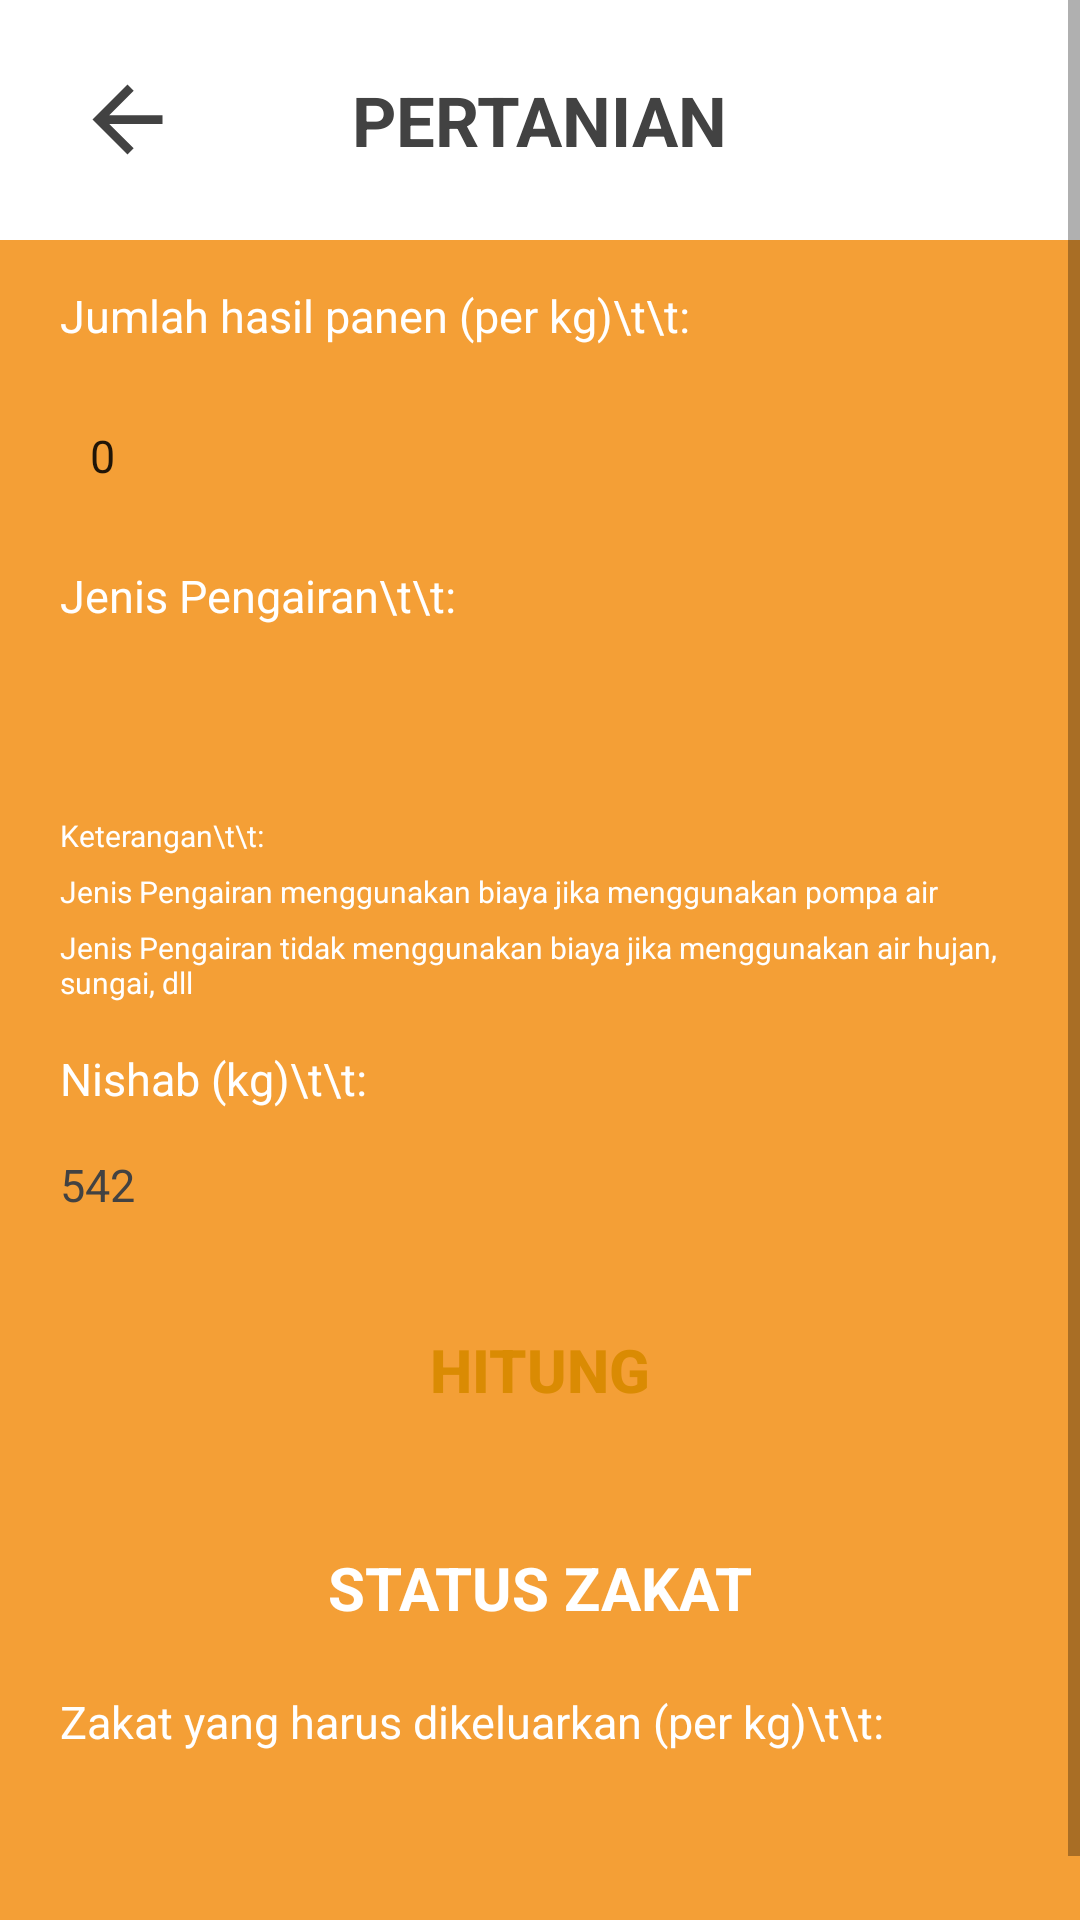

Reconstruct the res/layout file that produces this screen, plus the resources it refers to.
<!-- AndroidManifest.xml: application theme Theme.Lazismu -->
<!-- res/layout/activity_kalkulator_zakat_pertanian.xml -->
<?xml version="1.0" encoding="utf-8"?>
<RelativeLayout xmlns:android="http://schemas.android.com/apk/res/android"
    xmlns:app="http://schemas.android.com/apk/res-auto"
    xmlns:tools="http://schemas.android.com/tools"
    android:layout_width="match_parent"
    android:layout_height="match_parent"
    android:background="#F49F36"
    tools:context=".KalkulatorZakatPertanian">

    <ScrollView
        android:layout_width="fill_parent"
        android:layout_height="fill_parent">

        <RelativeLayout
            android:layout_width="fill_parent"
            android:layout_height="fill_parent">

            <RelativeLayout
                android:id="@+id/kalkulatorzakatatas"
                android:layout_width="match_parent"
                android:layout_height="80dp"
                android:background="@color/white">

                <ImageView
                    android:id="@+id/kembalizakat"
                    android:layout_width="wrap_content"
                    android:layout_height="wrap_content"
                    android:layout_centerVertical="true"
                    android:layout_marginLeft="25dp"
                    android:src="@drawable/kembaliicondark" />

                <TextView
                    android:id="@+id/judulkalkulatorzakatpertanian"
                    android:layout_width="wrap_content"
                    android:layout_height="wrap_content"
                    android:layout_centerInParent="true"
                    android:fontFamily="sans-serif"
                    android:text="PERTANIAN"
                    android:textColor="@color/cardview_dark_background"
                    android:textSize="23dp"
                    android:textStyle="bold" />

            </RelativeLayout>

            <TextView
                android:id="@+id/jumlahhasilpanen"
                android:layout_width="match_parent"
                android:layout_height="wrap_content"
                android:layout_below="@id/kalkulatorzakatatas"
                android:layout_marginHorizontal="20dp"
                android:layout_marginTop="15dp"
                android:text="Jumlah hasil panen (per kg)\t\t:"
                android:textColor="@color/white"
                android:textSize="15dp" />

            <EditText
                android:id="@+id/txtjumlahhasilpanen"
                android:layout_width="match_parent"
                android:layout_height="43dp"
                android:layout_below="@id/jumlahhasilpanen"
                android:layout_marginHorizontal="20dp"
                android:layout_marginTop="15dp"
                android:background="@drawable/backgroundwhitenormal"
                android:inputType="text|number"
                android:paddingHorizontal="10dp"
                android:paddingVertical="5dp"
                android:text="0"
                android:textSize="15dp" />

            <TextView
                android:id="@+id/jenispengairan"
                android:layout_width="match_parent"
                android:layout_height="wrap_content"
                android:layout_below="@id/txtjumlahhasilpanen"
                android:layout_marginHorizontal="20dp"
                android:layout_marginTop="15dp"
                android:text="Jenis Pengairan\t\t:"
                android:textColor="@color/white"
                android:textSize="15dp" />

            <Spinner
                android:id="@+id/txtjenispengairan"
                android:layout_width="match_parent"
                android:layout_height="43dp"
                android:layout_below="@id/jenispengairan"
                android:layout_marginHorizontal="20dp"
                android:layout_marginTop="15dp"
                android:background="@drawable/backgroundwhitenormal"
                android:paddingHorizontal="10dp"
                android:paddingVertical="10dp"
                tools:ignore="RtlHardcoded" />

            <TextView
                android:id="@+id/keterangan"
                android:layout_width="match_parent"
                android:layout_height="wrap_content"
                android:layout_below="@id/txtjenispengairan"
                android:layout_marginHorizontal="20dp"
                android:layout_marginTop="5dp"
                android:text="Keterangan\t\t:"
                android:textColor="@color/white"
                android:textSize="10dp" />

            <TextView
                android:id="@+id/keterangan1"
                android:layout_width="match_parent"
                android:layout_height="wrap_content"
                android:layout_below="@id/keterangan"
                android:layout_marginHorizontal="20dp"
                android:layout_marginTop="5dp"
                android:text="Jenis Pengairan menggunakan biaya jika menggunakan pompa air"
                android:textColor="@color/white"
                android:textSize="10dp" />
            <TextView
                android:id="@+id/keterangan2"
                android:layout_width="match_parent"
                android:layout_height="wrap_content"
                android:layout_below="@id/keterangan1"
                android:layout_marginHorizontal="20dp"
                android:layout_marginTop="5dp"
                android:text="Jenis Pengairan tidak menggunakan biaya jika menggunakan air hujan, sungai, dll"
                android:textColor="@color/white"
                android:textSize="10dp" />
            <TextView
                android:id="@+id/nishab"
                android:layout_width="match_parent"
                android:layout_height="wrap_content"
                android:layout_below="@id/keterangan2"
                android:layout_marginHorizontal="20dp"
                android:layout_marginTop="15dp"
                android:text="Nishab (kg)\t\t:"
                android:textColor="@color/white"
                android:textSize="15dp" />

            <TextView
                android:id="@+id/txtnishab"
                android:layout_width="match_parent"
                android:layout_height="43dp"
                android:layout_below="@id/nishab"
                android:layout_marginHorizontal="20dp"
                android:layout_marginTop="15dp"
                android:text="542"
                android:textColor="@color/cardview_dark_background"
                android:textSize="15dp" />

            <Button
                android:id="@+id/hitung"
                android:layout_width="match_parent"
                android:layout_height="wrap_content"
                android:layout_below="@id/txtnishab"
                android:layout_marginHorizontal="20dp"
                android:layout_marginTop="5dp"
                android:background="@drawable/backgroundwhite"
                android:onClick="hitung"
                android:text="HITUNG"
                android:textColor="#DA8B03"
                android:textSize="20dp"
                android:textStyle="bold" />

            <TextView
                android:id="@+id/txtstatuszakat"
                android:layout_width="match_parent"
                android:layout_height="43dp"
                android:layout_below="@id/hitung"
                android:layout_centerInParent="true"
                android:layout_marginHorizontal="20dp"
                android:layout_marginTop="25dp"
                android:background="@drawable/backgroundorangenormal"
                android:paddingVertical="10dp"
                android:text="STATUS ZAKAT"
                android:textAlignment="center"
                android:textColor="@color/white"
                android:textSize="20dp"
                android:textStyle="bold" />

            <TextView
                android:id="@+id/keluarzakat"
                android:layout_width="match_parent"
                android:layout_height="wrap_content"
                android:layout_below="@id/txtstatuszakat"
                android:layout_marginHorizontal="20dp"
                android:layout_marginTop="15dp"
                android:text="Zakat yang harus dikeluarkan (per kg)\t\t:"
                android:textColor="@color/white"
                android:textSize="15dp" />

            <TextView
                android:id="@+id/txthasil"
                android:layout_width="match_parent"
                android:layout_height="43dp"
                android:layout_below="@id/keluarzakat"
                android:layout_marginHorizontal="20dp"
                android:layout_marginTop="15dp"
                android:layout_marginBottom="20dp"
                android:background="@drawable/backgroundwhitenormal"
                android:paddingVertical="10dp"
                android:textAlignment="center"
                android:textColor="@color/cardview_dark_background"
                android:textSize="15dp" />

        </RelativeLayout>

    </ScrollView>

</RelativeLayout>
<!-- resources referenced by this layout -->
<resources>
  <!-- drawable backgroundwhite (drawable) -->
  <?xml version="1.0" encoding="utf-8"?>
  <selector xmlns:android="http://schemas.android.com/apk/res/android">
      <item android:state_pressed="true" android:drawable="@drawable/backgroundwhitepress"/>
      <item android:state_pressed="false" android:drawable="@drawable/backgroundwhitenormal"/>
  </selector>
  <!-- drawable kembaliicondark (drawable) -->
  <vector android:autoMirrored="true" android:height="35dp"
      android:tint="@color/cardview_dark_background" android:viewportHeight="24"
      android:viewportWidth="24" android:width="35dp" xmlns:android="http://schemas.android.com/apk/res/android">
      <path android:fillColor="#FFFFFF" android:pathData="M20,11H7.83l5.59,-5.59L12,4l-8,8 8,8 1.41,-1.41L7.83,13H20v-2z"/>
  </vector>
  <style name="Theme.Lazismu" parent="Theme.AppCompat.Light.NoActionBar">
          
          <item name="colorPrimary">@color/purple_500</item>
          <item name="colorPrimaryVariant">@color/purple_700</item>
          <item name="colorOnPrimary">@color/white</item>
          
          <item name="colorSecondary">@color/teal_200</item>
          <item name="colorSecondaryVariant">@color/teal_700</item>
          <item name="colorOnSecondary">@color/black</item>
          
          <item name="android:statusBarColor" tools:targetApi="l">?attr/colorPrimaryVariant</item>
          
      </style>
  <!-- drawable backgroundwhitepress (drawable) -->
  <?xml version="1.0" encoding="utf-8"?>
  <shape xmlns:android="http://schemas.android.com/apk/res/android"
      android:shape="rectangle">
      <solid android:color="#C3ECD8D8"></solid>
      <corners
          android:radius="10dp"></corners>
  
  </shape>
  <!-- not gathered from this repository: default colours our renderer supplied (Android Studio template values) -->
  <color name="purple_500">#FF6200EE</color>
  <color name="purple_700">#FF3700B3</color>
  <color name="teal_200">#FF03DAC5</color>
  <color name="teal_700">#FF018786</color>
  <color name="black">#FF000000</color>
  <color name="white">#FFFFFFFF</color>
</resources>
